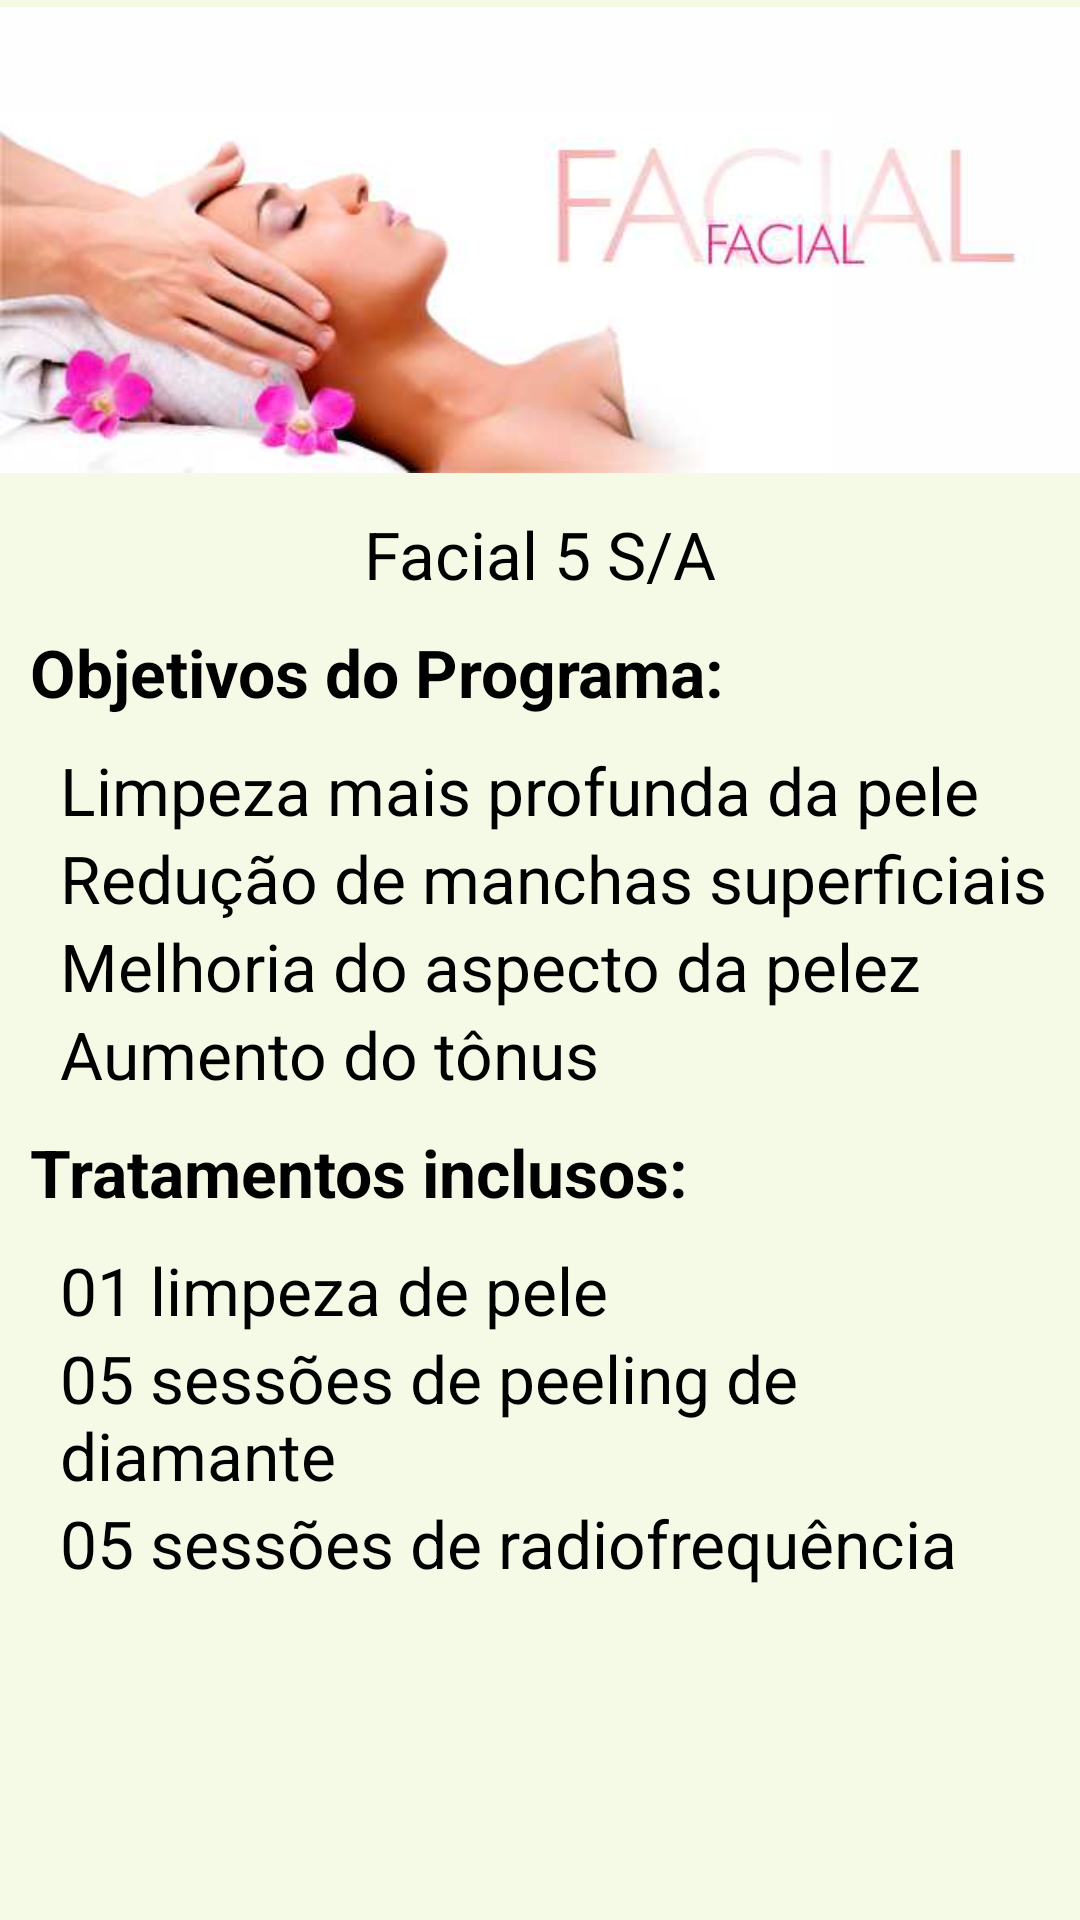

Write the Android layout XML for this screen, with the resource values it uses.
<!-- AndroidManifest.xml: application theme MyCustomTheme -->
<!-- res/layout/facial.xml -->
<?xml version="1.0" encoding="utf-8"?>
<LinearLayout
    android:layout_width="fill_parent"
    android:layout_height="fill_parent"
    android:background="#f5fae6"
    xmlns:android="http://schemas.android.com/apk/res/android">
    <ScrollView
        android:layout_width="fill_parent"
        android:layout_height="wrap_content">
        <LinearLayout xmlns:android="http://schemas.android.com/apk/res/android"
            xmlns:tools="http://schemas.android.com/tools"
            android:layout_width="match_parent"
            android:layout_height="match_parent"

            android:paddingBottom="@dimen/activity_vertical_margin"
            android:orientation="vertical">
            <ImageView
                android:layout_width="match_parent"
                android:layout_height="160dp"
                android:scaleType="fitCenter"
                android:id="@+id/ImageView"
                android:src="@drawable/imgfacial"
                />


            <TextView
                android:layout_width="wrap_content"
                android:layout_height="wrap_content"
                android:textAppearance="?android:attr/textAppearanceLarge"
                android:text="Facial 5 S/A"
                android:id="@+id/textView"
                android:layout_gravity="center_horizontal"
                android:paddingTop="10dp"
                android:paddingBottom="10dp" />

            <TextView
                android:layout_width="fill_parent"
                android:layout_height="wrap_content"
                android:textAppearance="?android:attr/textAppearanceLarge"
                android:text="Objetivos do Programa:"
                android:id="@+id/textView4"
                android:textStyle="bold"
                android:paddingLeft="10dp"
                android:paddingBottom="10dp"
                />

            <TextView
                android:layout_width="wrap_content"
                android:layout_height="wrap_content"
                android:textAppearance="?android:attr/textAppearanceLarge"
                android:text="Limpeza mais profunda da pele"
                android:id="@+id/textView5"
                android:paddingLeft="20dp"/>

            <TextView
                android:layout_width="wrap_content"
                android:layout_height="wrap_content"
                android:textAppearance="?android:attr/textAppearanceLarge"
                android:text="Redução de manchas superficiais"
                android:id="@+id/textView6"
                android:paddingLeft="20dp"/>


            <TextView
                android:layout_width="wrap_content"
                android:layout_height="wrap_content"
                android:textAppearance="?android:attr/textAppearanceLarge"
                android:text="Melhoria do aspecto da pelez"
                android:id="@+id/textView7"
                android:paddingLeft="20dp"/>
            <TextView
                android:layout_width="wrap_content"
                android:layout_height="wrap_content"
                android:textAppearance="?android:attr/textAppearanceLarge"
                android:text="Aumento do tônus"
                android:id="@+id/textView72"
                android:paddingLeft="20dp"/>


            <TextView
                android:layout_width="fill_parent"
                android:layout_height="wrap_content"
                android:textAppearance="?android:attr/textAppearanceLarge"
                android:text="Tratamentos inclusos:"
                android:id="@+id/textView10"
                android:textStyle="bold"
                android:paddingLeft="10dp"
                android:padding="10dp"
                android:paddingBottom="10dp"
                />
            <TextView
                android:layout_width="wrap_content"
                android:layout_height="wrap_content"
                android:textAppearance="?android:attr/textAppearanceLarge"
                android:text="01 limpeza de pele"
                android:id="@+id/textView11"
                android:paddingLeft="20dp"/>
            <TextView
                android:layout_width="wrap_content"
                android:layout_height="wrap_content"
                android:textAppearance="?android:attr/textAppearanceLarge"
                android:text="05 sessões de peeling de diamante"
                android:id="@+id/textView113"
                android:paddingLeft="20dp"/>
            <TextView
                android:layout_width="wrap_content"
                android:layout_height="wrap_content"
                android:textAppearance="?android:attr/textAppearanceLarge"
                android:text="05 sessões de radiofrequência"
                android:id="@+id/textView121"
                android:paddingLeft="20dp"/>


        </LinearLayout>
    </ScrollView>
</LinearLayout>
<!-- resources referenced by this layout -->
<resources>
  <!-- drawable imgfacial: jpg bitmap (drawable-hdpi, 12888 bytes) -->
  <style name="MyCustomTheme" parent="@android:style/Theme.Holo.Light">
          <item name="android:actionBarStyle">@style/MyActionBarTheme</item>
      </style>
  <style name="MyActionBarTheme" parent="@android:style/Widget.Holo.Light.ActionBar">
          <item name="android:background">#F6E6E7</item>
          <item name="android:textSize">10sp</item>
      </style>
</resources>
